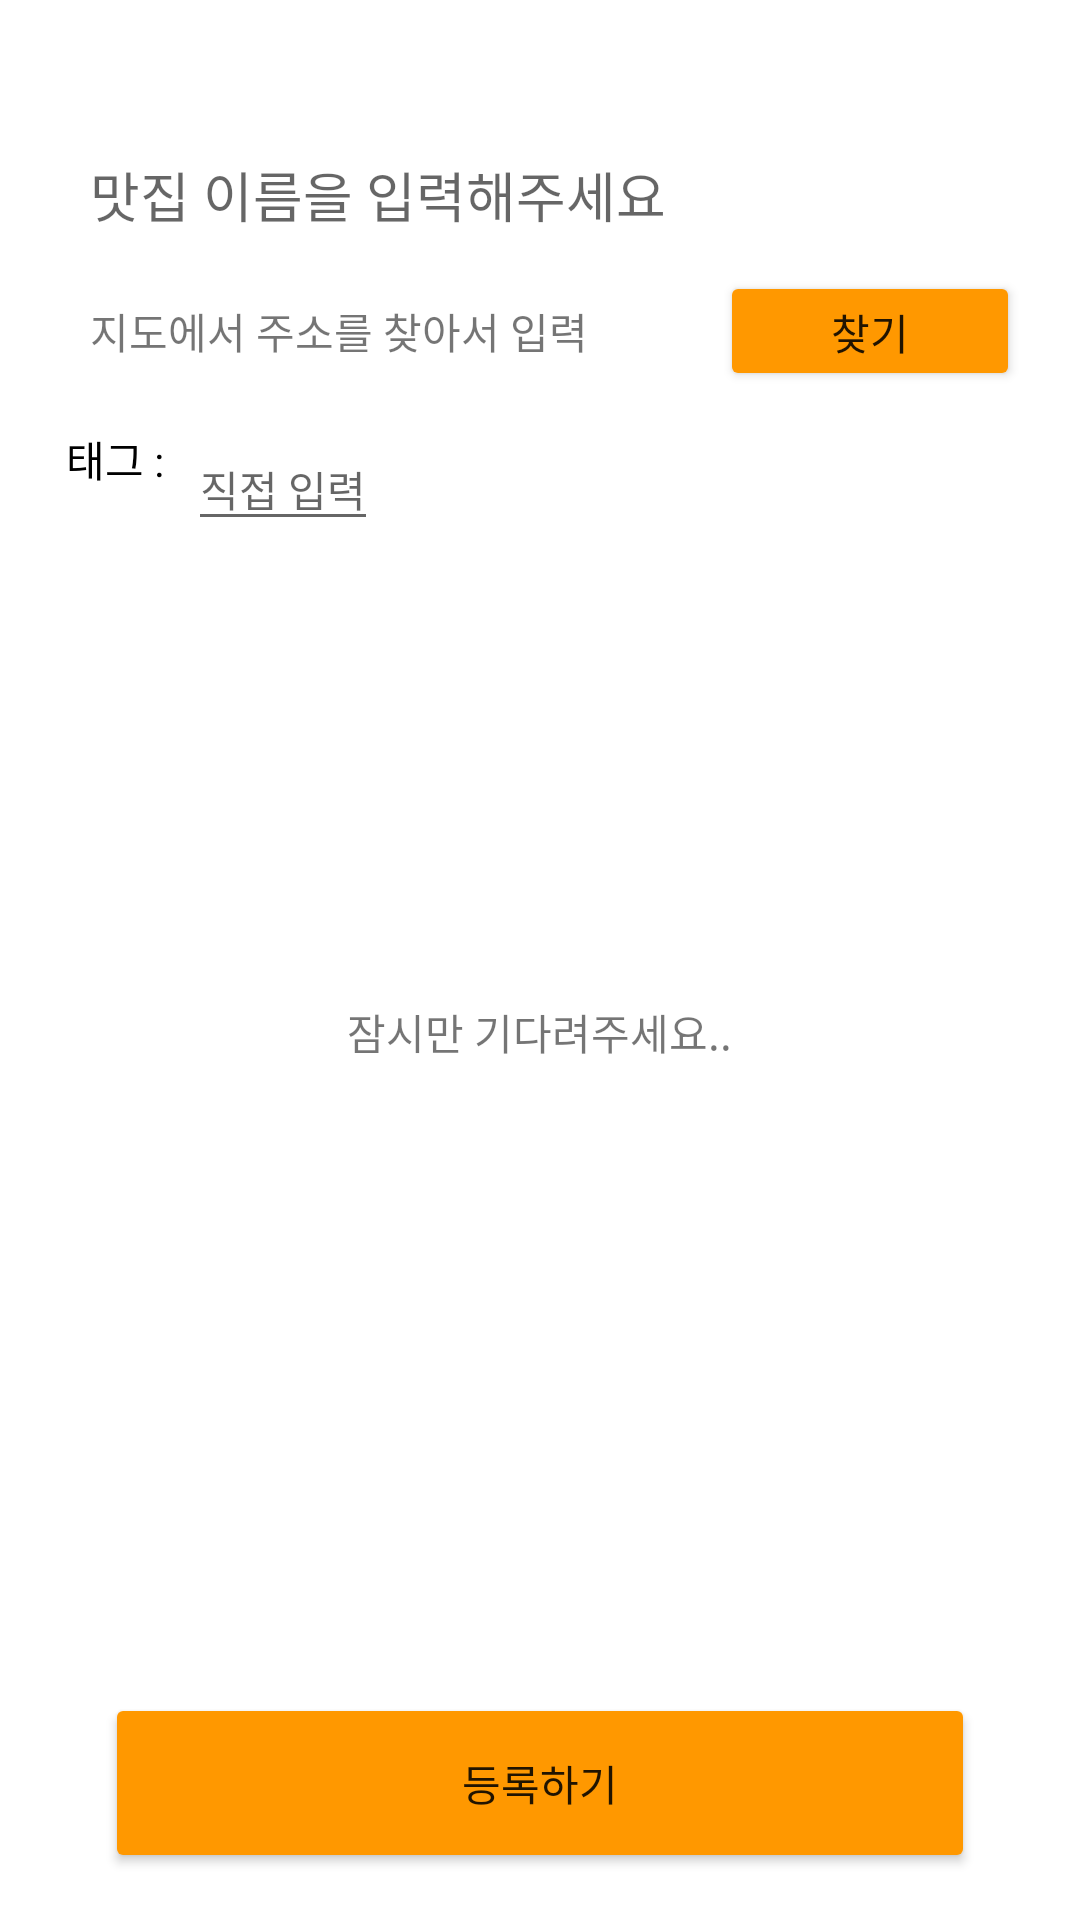

Layout XML and referenced resources for this Android screen:
<!-- AndroidManifest.xml: application theme Theme.Dongdaedaek -->
<!-- res/layout/fragment_add_store.xml -->
<?xml version="1.0" encoding="utf-8"?>
<androidx.constraintlayout.widget.ConstraintLayout xmlns:android="http://schemas.android.com/apk/res/android"
    xmlns:app="http://schemas.android.com/apk/res-auto"
    xmlns:tools="http://schemas.android.com/tools"
    android:layout_width="match_parent"
    android:layout_height="match_parent"
    android:padding="10dp">

    <EditText
        android:id="@+id/store_name_edit_text"
        android:layout_width="0dp"
        android:layout_height="50dp"
        android:layout_marginTop="30dp"
        android:background="@null"
        android:hint="맛집 이름을 입력해주세요"
        android:inputType="text"
        android:paddingStart="20dp"
        app:layout_constraintEnd_toEndOf="parent"
        app:layout_constraintStart_toStartOf="parent"
        app:layout_constraintTop_toTopOf="parent" />

    <TextView
        android:id="@+id/store_address_text_view"
        android:layout_width="0dp"
        android:layout_height="wrap_content"
        android:layout_marginHorizontal="10dp"
        android:ellipsize="start"
        android:maxLines="2"
        android:padding="10dp"

        android:text="지도에서 주소를 찾아서 입력"
        app:layout_constraintEnd_toStartOf="@id/map_search_button"
        app:layout_constraintHorizontal_weight="7"
        app:layout_constraintStart_toStartOf="parent"
        app:layout_constraintTop_toBottomOf="@id/store_name_edit_text" />

    <androidx.appcompat.widget.AppCompatButton
        android:id="@+id/map_search_button"
        android:layout_width="100dp"
        android:layout_height="40dp"
        android:layout_marginEnd="10dp"
        android:backgroundTint="@color/orange"
        android:drawableStart="@drawable/ic_baseline_search_24"
        android:gravity="center"
        android:text="찾기"
        app:layout_constraintBottom_toBottomOf="@id/store_address_text_view"
        app:layout_constraintEnd_toEndOf="@id/store_name_edit_text"
        app:layout_constraintStart_toEndOf="@id/store_address_text_view"
        app:layout_constraintTop_toTopOf="@id/store_address_text_view" />

    <com.google.android.material.chip.ChipGroup
        android:id="@+id/category_chip_group"
        android:layout_width="match_parent"
        android:layout_height="wrap_content"
        android:layout_margin="12dp"
        app:layout_constraintTop_toBottomOf="@id/store_address_text_view"
        tools:layout_height="200dp">
        <TextView
            android:gravity="center_vertical"
            android:layout_width="wrap_content"
            android:layout_height="wrap_content"
            android:textColor="@color/black"
            android:text="태그 :"
            />
        <EditText
            android:id="@+id/add_tag_edit_text_view"
            android:layout_width="wrap_content"
            android:layout_height="wrap_content"
            android:hint="직접 입력"
            android:maxLines="1"
            android:textSize="14sp"
            android:inputType="text"
            android:imeOptions="actionDone"
            />

    </com.google.android.material.chip.ChipGroup>

    <FrameLayout
        android:layout_width="match_parent"
        android:layout_height="60dp"
        android:layout_marginHorizontal="25dp"
        app:layout_constraintBottom_toBottomOf="parent"
        app:layout_constraintEnd_toEndOf="parent"
        app:layout_constraintStart_toStartOf="parent"
        app:layout_constraintTop_toTopOf="parent"
        app:layout_constraintVertical_bias="0.99">

        <androidx.appcompat.widget.AppCompatButton
            android:id="@+id/register_store_button"
            android:layout_width="match_parent"
            android:layout_height="match_parent"
            android:backgroundTint="@color/orange"
            android:drawablePadding="0dp"
            android:ellipsize="start"
            android:maxLines="1"
            android:minWidth="@null"
            android:minHeight="@null"
            android:paddingHorizontal="20dp"
            android:text="등록하기" />


    </FrameLayout>

    <LinearLayout
        android:id="@+id/progress_view"
        android:layout_width="match_parent"
        android:layout_height="match_parent"
        android:clickable="true"
        android:focusable="false"
        android:gravity="center"
        android:orientation="vertical">

        <ProgressBar
            android:layout_width="wrap_content"
            android:layout_height="wrap_content"
            android:indeterminateTint="@color/orange" />

        <TextView
            android:layout_width="wrap_content"
            android:layout_height="wrap_content"
            android:text="잠시만 기다려주세요.." />

    </LinearLayout>


</androidx.constraintlayout.widget.ConstraintLayout>
<!-- resources referenced by this layout -->
<resources>
  <color name="black">#FF000000</color>
  <color name="orange">#FF9800</color>
  <style name="Theme.Dongdaedaek" parent="Theme.MaterialComponents.Light.NoActionBar">
          
          <item name="colorPrimary">@color/orange</item>
          <item name="colorPrimaryVariant">@color/purple_700</item>
          <item name="colorOnPrimary">@color/white</item>
          
          <item name="colorSecondary">@color/teal_200</item>
          <item name="colorSecondaryVariant">@color/teal_700</item>
          <item name="colorOnSecondary">@color/black</item>
          
          <item name="android:statusBarColor" tools:targetApi="l">?attr/colorPrimary</item>
          
      </style>
  <color name="purple_700">#FF3700B3</color>
  <color name="white">#FFFFFFFF</color>
  <color name="teal_200">#FF03DAC5</color>
  <color name="teal_700">#FF018786</color>
</resources>
